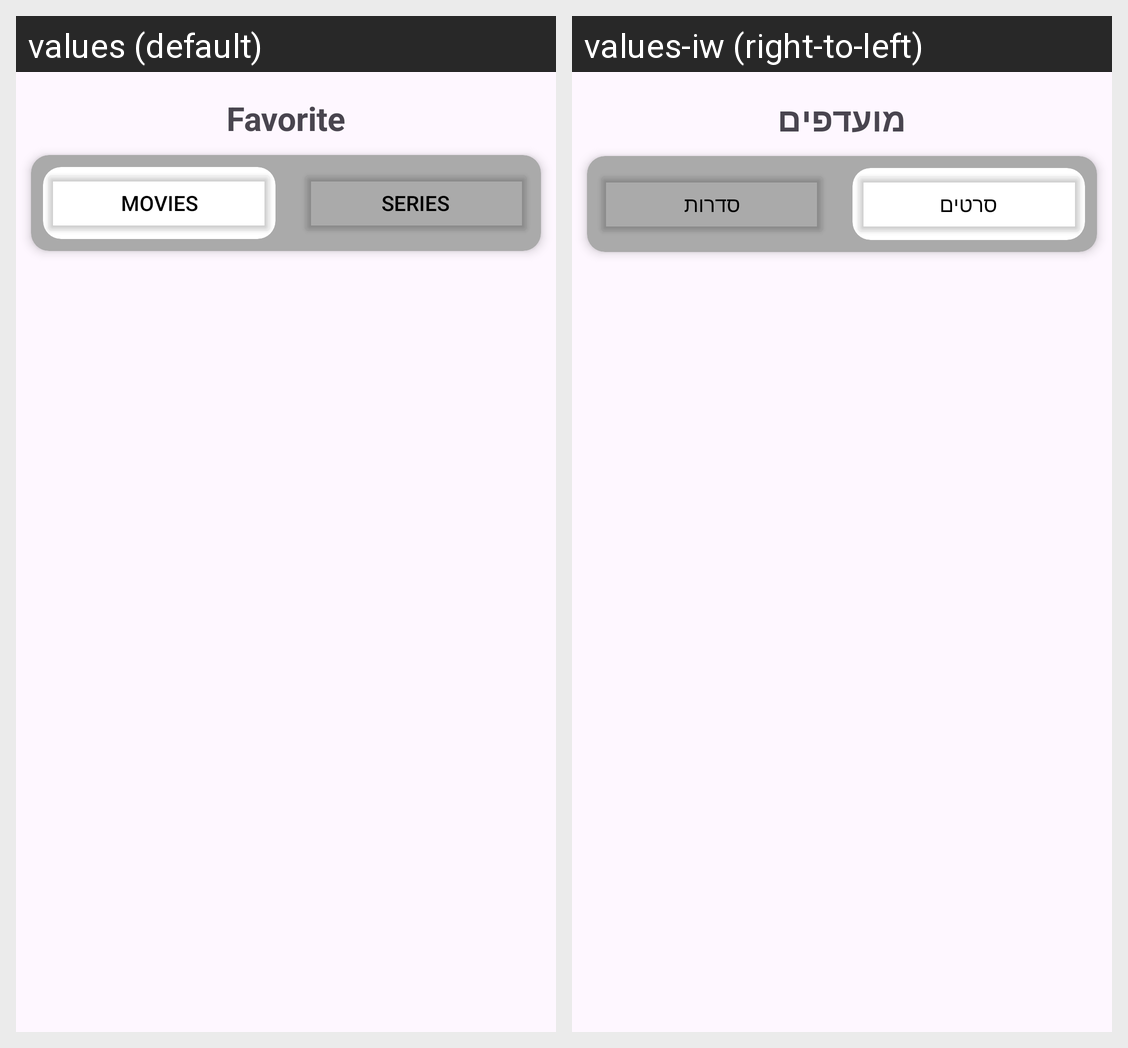

Here is an Android app screen in its default locale and in the app's own translations. Write out the translated-string differences for the strings that appear on this screen.
Android screen res/layout/fragment_favorite.xml rendered under 2 locales, left to right: values (default), values-iw (right-to-left). Device: Nexus 5 (rendered at 1080×1920; each locale shown at half size, 540×960, under a caption strip naming it); theme Theme.BingeMe.
Strings drawn on this screen, with the default value and each locale's value (text and hints the layout hard-codes, and strings that could not be matched under every locale, appear in the picture but are not listed):

favorite
  values: Favorite
  values-iw: מועדפים

movies
  values: Movies
  values-iw: סרטים

series
  values: Series
  values-iw: סדרות
